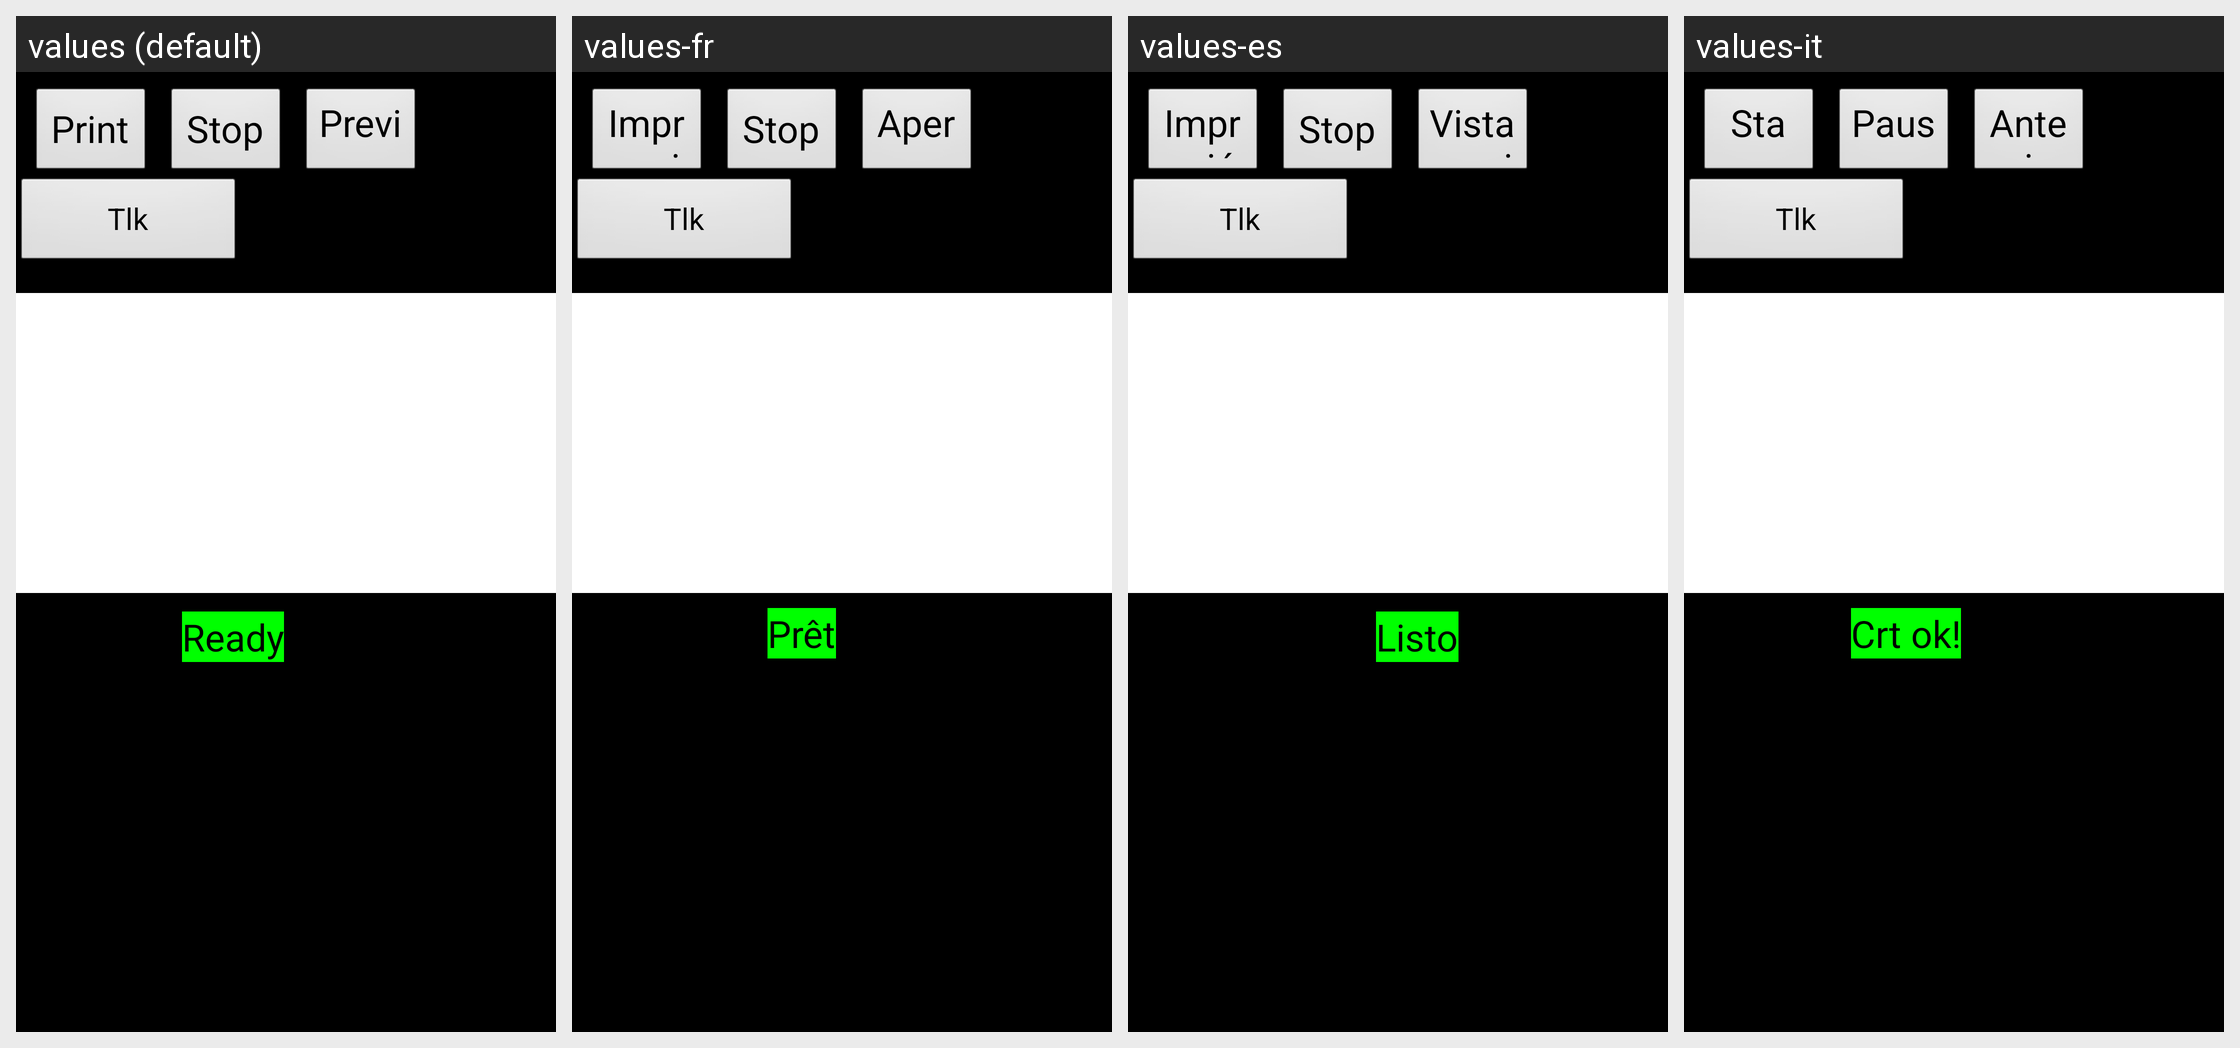

Locale-by-locale string values for the Android screen shown in this grid:
Android screen res/layout/manualctrl_frame.xml rendered under 4 locales, left to right: values (default), values-fr, values-es, values-it. Device: Nexus 5 (rendered at 1080×1920; each locale shown at half size, 540×960, under a caption strip naming it); theme android:Theme.NoTitleBar.Fullscreen.
Other locales in the repository, not shown: values-cs-rCZ, values-de, values-it-rIT, values-ja, values-ko, values-pt-rBR, values-pt-rPT, values-ru-rRU, values-tr, values-zh, values-zh-rCN, values-zh-rTW.
Strings drawn on this screen, with the default value and each locale's value (text and hints the layout hard-codes, and strings that could not be matched under every locale, appear in the picture but are not listed):

str_btn_print
  values: Print
  values-fr: Impression
  values-es: Impresión
  values-it: Stampa

str_btn_stop
  values: Stop
  values-fr: Stop
  values-es: Stop
  values-it: Pausa

str_preview
  values: Preview
  values-fr: Apercu
  values-es: Vista previa
  values-it: Anteprima

str_tlkfile
  values: Tlk
  values-fr: Tlk
  values-es: Tlk
  values-it: Tlk

strPrintok
  values: Ready
  values-fr: Prêt
  values-es: Listo
  values-it: Crt ok!
